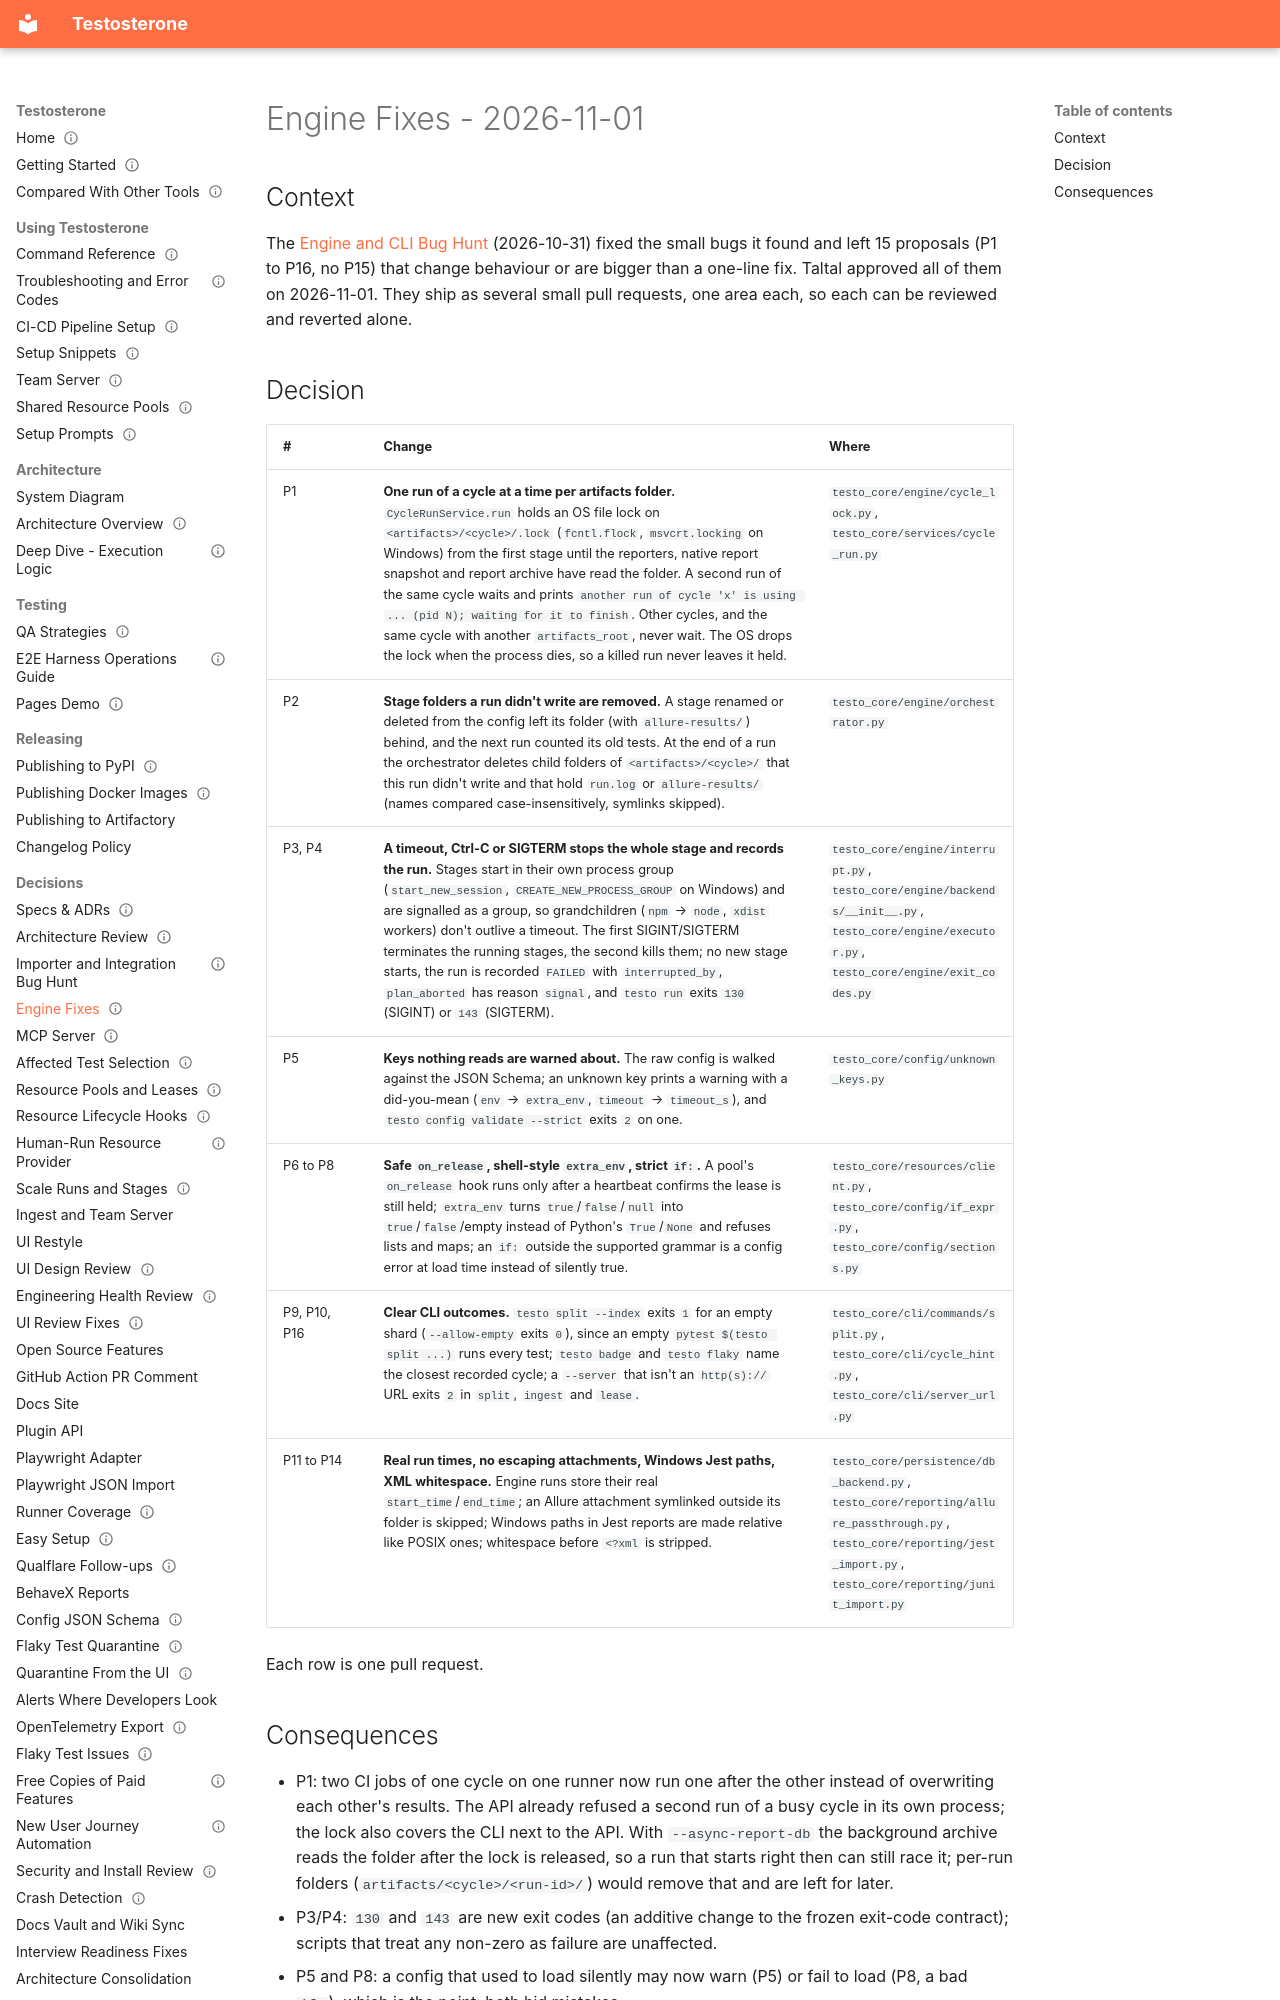

repository: taltal-beep/testosterone · page: Specs & ADRs/Engine Fixes - 2026-11-01/index.html · generator: mkdocs

---
type: spec
status: current
created: 2026-11-01
updated: 2026-11-01
---

# Engine Fixes - 2026-11-01

## Context

The [Engine and CLI Bug Hunt](../engine-cli-review.md) (2026-10-31) fixed the small bugs it found and left 15 proposals (P1 to P16, no P15) that change behaviour or are bigger than a one-line fix. Taltal approved all of them on 2026-11-01. They ship as several small pull requests, one area each, so each can be reviewed and reverted alone.
